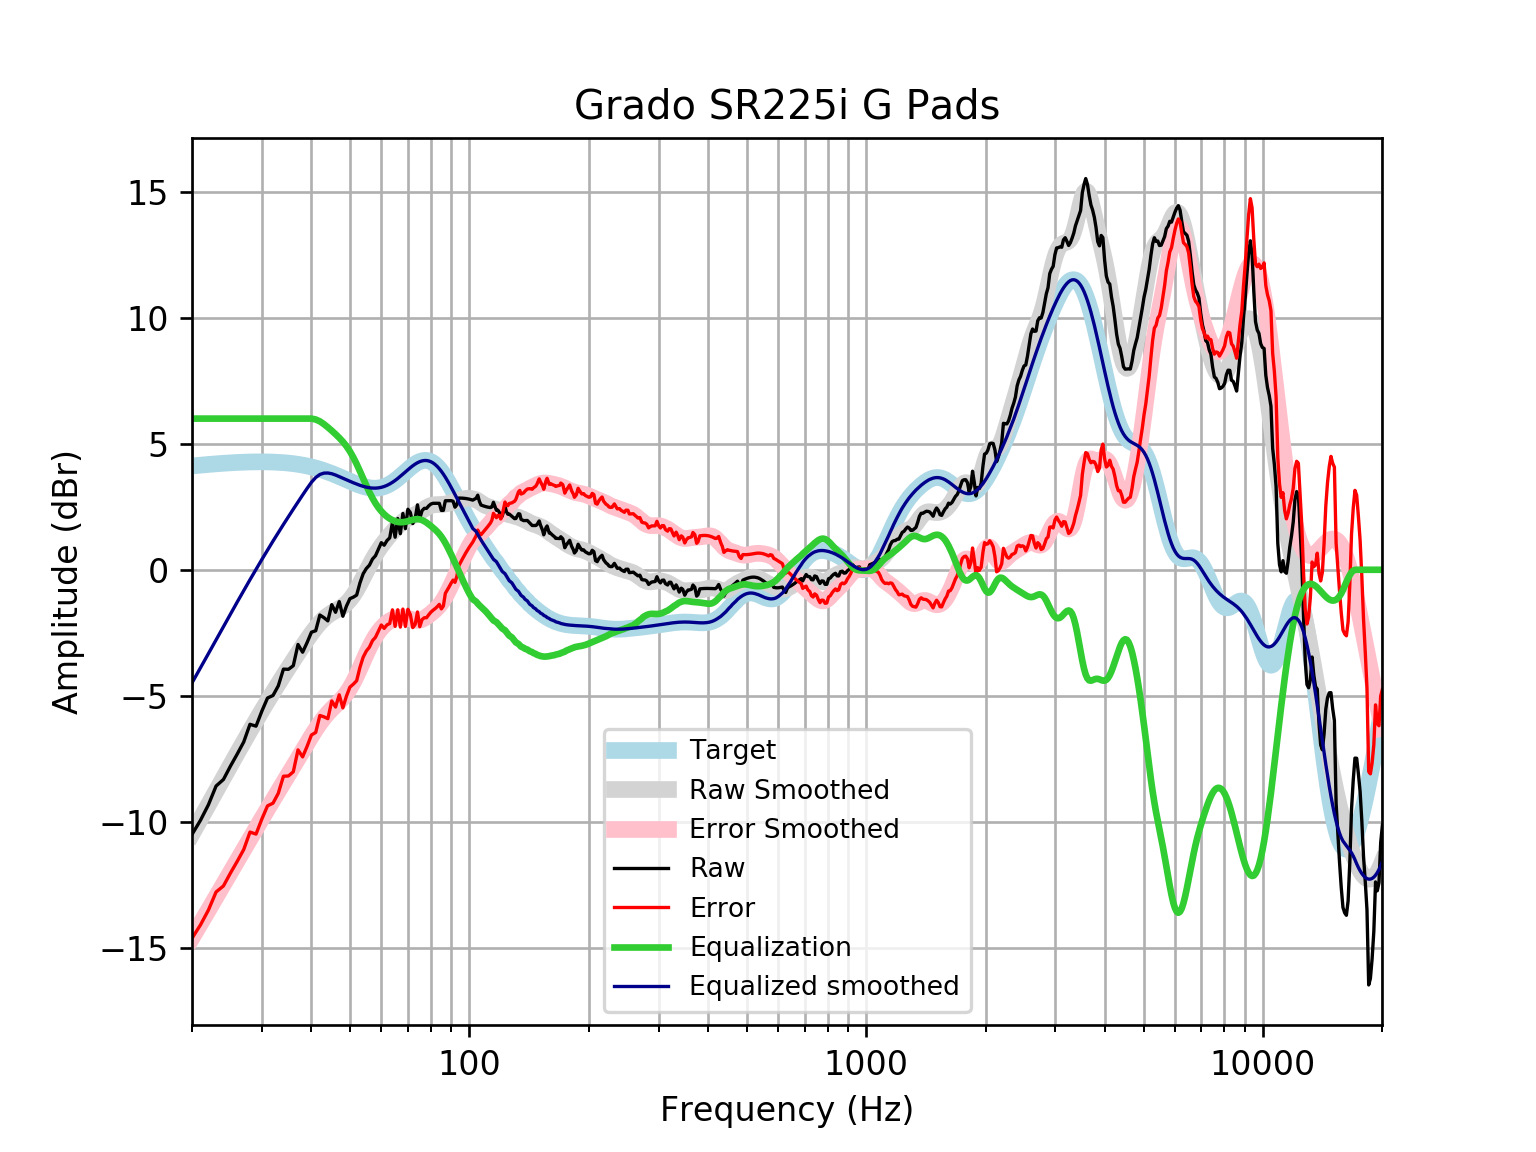

Values plotted in this chart, from the file beside it:
frequency, raw, error, smoothed, error_smoothed, equalization, equalized_raw, equalized_smoothed, target
20, -10.51, -14.63, -10.49, -14.61, 6, -4.506, -4.49, 4.121
21, -9.948, -14.1, -9.897, -14.05, 6.0, -3.948, -3.897, 4.152
22, -9.327, -13.51, -9.328, -13.51, 6.0, -3.327, -3.328, 4.18
23, -8.584, -12.79, -8.781, -12.99, 6.0, -2.584, -2.781, 4.205
24, -8.325, -12.55, -8.258, -12.48, 6, -2.325, -2.258, 4.227
25, -7.794, -12.04, -7.758, -12, 6.0, -1.794, -1.758, 4.245
26, -7.315, -11.57, -7.281, -11.54, 6, -1.315, -1.281, 4.259
27, -6.836, -11.11, -6.827, -11.1, 6.0, -0.8356, -0.8267, 4.271
28, -6.134, -10.41, -6.394, -10.67, 6.0, -0.1345, -0.3944, 4.278
29, -6.208, -10.49, -5.983, -10.27, 6, -0.208, 0.01721, 4.283
30, -5.61, -9.894, -5.591, -9.875, 6, 0.3901, 0.409, 4.284
31, -5.089, -9.371, -5.218, -9.499, 6, 0.9106, 0.782, 4.281
32, -4.991, -9.266, -4.863, -9.138, 6, 1.009, 1.137, 4.275
33, -4.607, -8.872, -4.524, -8.789, 6.0, 1.393, 1.476, 4.265
34, -3.944, -8.195, -4.201, -8.452, 6, 2.056, 1.799, 4.251
35, -3.951, -8.185, -3.892, -8.125, 6, 2.049, 2.108, 4.233
36, -3.808, -8.019, -3.595, -7.806, 6.0, 2.192, 2.405, 4.211
37, -2.965, -7.15, -3.309, -7.493, 6, 3.035, 2.691, 4.185
38, -3.273, -7.428, -3.034, -7.188, 6, 2.727, 2.966, 4.155
39, -2.89, -7.01, -2.772, -6.89, 6, 3.11, 3.228, 4.12
40, -2.477, -6.558, -2.526, -6.606, 6, 3.523, 3.474, 4.08
41, -2.42, -6.457, -2.304, -6.339, 5.965, 3.544, 3.661, 4.037
42, -1.796, -5.785, -2.109, -6.096, 5.891, 4.095, 3.782, 3.989
43, -1.901, -5.838, -1.945, -5.88, 5.781, 3.88, 3.836, 3.937
44, -2.029, -5.91, -1.813, -5.693, 5.654, 3.625, 3.841, 3.881
45, -1.385, -5.208, -1.708, -5.53, 5.521, 4.136, 3.812, 3.823
46, -1.687, -5.449, -1.622, -5.382, 5.382, 3.696, 3.76, 3.762
47, -1.264, -4.964, -1.54, -5.238, 5.238, 3.974, 3.698, 3.7
48, -1.845, -5.481, -1.449, -5.084, 5.084, 3.239, 3.635, 3.636
49, -1.444, -5.018, -1.335, -4.908, 4.908, 3.463, 3.572, 3.574
50, -1.147, -4.659, -1.19, -4.701, 4.701, 3.554, 3.512, 3.512
51, -1.088, -4.542, -1.009, -4.463, 4.463, 3.375, 3.454, 3.454
52, -1.005, -4.405, -0.7962, -4.196, 4.196, 3.191, 3.4, 3.4
53, -0.5238, -3.875, -0.5599, -3.912, 3.912, 3.388, 3.352, 3.351
54, -0.1594, -3.469, -0.3112, -3.622, 3.622, 3.463, 3.311, 3.31
55, 0.04883, -3.228, -0.06221, -3.341, 3.341, 3.39, 3.279, 3.276
56, 0.1818, -3.071, 0.1769, -3.078, 3.078, 3.26, 3.255, 3.253
57, 0.4254, -2.814, 0.3991, -2.843, 2.843, 3.269, 3.242, 3.239
58, 0.5563, -2.68, 0.6014, -2.639, 2.639, 3.195, 3.24, 3.237
59, 0.8151, -2.431, 0.7841, -2.466, 2.466, 3.281, 3.25, 3.246
60, 1.075, -2.193, 0.9498, -2.322, 2.322, 3.397, 3.272, 3.268
61, 0.9749, -2.326, 1.102, -2.204, 2.204, 3.179, 3.305, 3.301
62, 1.159, -2.188, 1.243, -2.107, 2.107, 3.266, 3.35, 3.346
63, 1.267, -2.135, 1.376, -2.03, 2.03, 3.297, 3.406, 3.402
64, 1.877, -1.591, 1.501, -1.97, 1.97, 3.846, 3.471, 3.468
65, 1.292, -2.249, 1.619, -1.926, 1.926, 3.218, 3.545, 3.542
66, 2.035, -1.587, 1.726, -1.898, 1.898, 3.933, 3.625, 3.622
67, 1.431, -2.276, 1.823, -1.886, 1.886, 3.317, 3.709, 3.707
68, 2.236, -1.56, 1.908, -1.889, 1.889, 4.125, 3.796, 3.796
69, 1.632, -2.252, 1.98, -1.904, 1.904, 3.537, 3.884, 3.884
70, 2.401, -1.57, 2.041, -1.929, 1.929, 4.33, 3.97, 3.97
71, 2.271, -1.781, 2.093, -1.958, 1.958, 4.229, 4.051, 4.053
72, 1.833, -2.295, 2.141, -1.985, 1.985, 3.818, 4.126, 4.128
73, 2.021, -2.174, 2.188, -2.004, 2.004, 4.024, 4.192, 4.195
74, 2.577, -1.675, 2.238, -2.009, 2.009, 4.586, 4.248, 4.251
75, 2.035, -2.261, 2.293, -1.999, 1.999, 4.033, 4.291, 4.295
76, 2.347, -1.978, 2.351, -1.97, 1.97, 4.318, 4.321, 4.325
77, 2.437, -1.904, 2.41, -1.926, 1.926, 4.363, 4.336, 4.341
78, 2.437, -1.904, 2.466, -1.87, 1.87, 4.307, 4.336, 4.34
79, 2.537, -1.787, 2.513, -1.807, 1.807, 4.344, 4.32, 4.324
... 553 more rows
